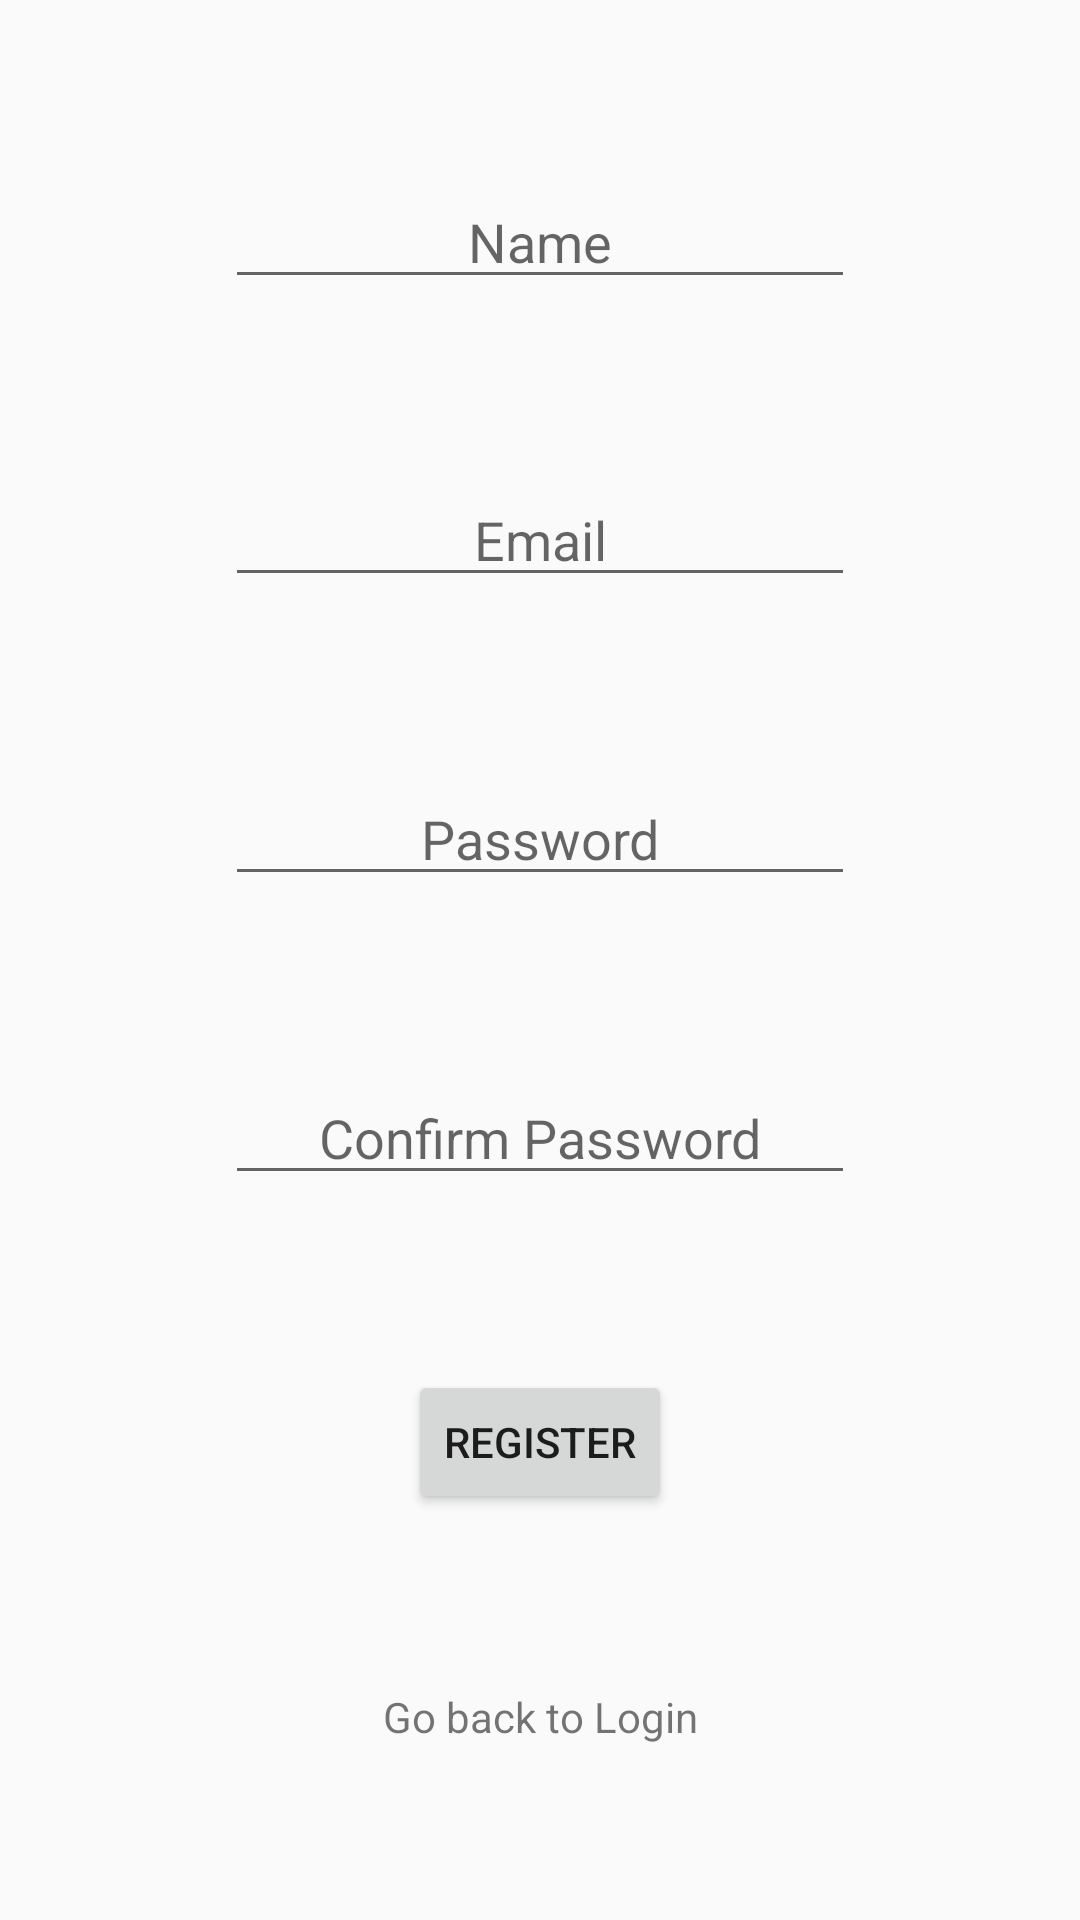

Reconstruct the res/layout file that produces this screen, plus the resources it refers to.
<!-- AndroidManifest.xml: activity theme AppCustomTheme -->
<!-- res/layout/activity_register.xml -->
<?xml version="1.0" encoding="utf-8"?>
<android.support.constraint.ConstraintLayout xmlns:android="http://schemas.android.com/apk/res/android"
    xmlns:app="http://schemas.android.com/apk/res-auto"
    xmlns:tools="http://schemas.android.com/tools"
    android:layout_width="match_parent"
    android:layout_height="match_parent"
    tools:context="com.edu.uninorte.uniapuestas.RegisterActivity"
    tools:layout_editor_absoluteY="25dp">


    <EditText
        android:id="@+id/campoNombre"
        android:layout_width="wrap_content"
        android:layout_height="wrap_content"
        android:ems="10"
        android:hint="Name"
        android:inputType="textPersonName"
        android:textAlignment="center"
        app:layout_constraintBottom_toTopOf="@+id/campoEmail"
        app:layout_constraintHorizontal_bias="0.5"
        app:layout_constraintLeft_toLeftOf="parent"
        app:layout_constraintRight_toRightOf="parent"
        app:layout_constraintTop_toTopOf="parent" />

    <EditText
        android:id="@+id/campoEmail"
        android:layout_width="wrap_content"
        android:layout_height="wrap_content"
        android:ems="10"
        android:hint="Email"
        android:inputType="textPersonName"
        android:textAlignment="center"
        app:layout_constraintBottom_toTopOf="@+id/campoPassword"
        app:layout_constraintHorizontal_bias="0.5"
        app:layout_constraintLeft_toLeftOf="parent"
        app:layout_constraintRight_toRightOf="parent"
        app:layout_constraintTop_toBottomOf="@+id/campoNombre" />

    <EditText
        android:id="@+id/campoPassword"
        android:layout_width="wrap_content"
        android:layout_height="wrap_content"
        android:ems="10"
        android:hint="Password"
        android:inputType="textPersonName"
        android:textAlignment="center"
        app:layout_constraintBottom_toTopOf="@+id/campoConfirmPassword"
        app:layout_constraintHorizontal_bias="0.5"
        app:layout_constraintLeft_toLeftOf="parent"
        app:layout_constraintRight_toRightOf="parent"
        app:layout_constraintTop_toBottomOf="@+id/campoEmail" />

    <EditText
        android:id="@+id/campoConfirmPassword"
        android:layout_width="wrap_content"
        android:layout_height="wrap_content"
        android:ems="10"
        android:hint="Confirm Password"
        android:inputType="textPersonName"
        android:textAlignment="center"
        app:layout_constraintBottom_toTopOf="@+id/button2"
        app:layout_constraintHorizontal_bias="0.5"
        app:layout_constraintLeft_toLeftOf="parent"
        app:layout_constraintRight_toRightOf="parent"
        app:layout_constraintTop_toBottomOf="@+id/campoPassword" />

    <Button
        android:id="@+id/button2"
        android:layout_width="wrap_content"
        android:layout_height="wrap_content"
        android:onClick="onClickButtonRegister"
        android:text="Register"
        app:layout_constraintBottom_toTopOf="@+id/textView4"
        app:layout_constraintHorizontal_bias="0.5"
        app:layout_constraintLeft_toLeftOf="parent"
        app:layout_constraintRight_toRightOf="parent"
        app:layout_constraintTop_toBottomOf="@+id/campoConfirmPassword" />

    <TextView
        android:id="@+id/textView4"
        android:layout_width="wrap_content"
        android:layout_height="wrap_content"
        android:onClick="onClickLabelGoBackLogin"
        android:text="Go back to Login"
        app:layout_constraintBottom_toBottomOf="parent"
        app:layout_constraintHorizontal_bias="0.5"
        app:layout_constraintLeft_toLeftOf="parent"
        app:layout_constraintRight_toRightOf="parent"
        app:layout_constraintTop_toBottomOf="@+id/button2" />
</android.support.constraint.ConstraintLayout>
<!-- resources referenced by this layout -->
<resources>
  <style name="AppCustomTheme" parent="Theme.AppCompat.Light.DarkActionBar">
          
          <item name="colorPrimary">@color/colorBarYellow</item>
          <item name="colorPrimaryDark">@color/colorBarYellowDark</item>
          <item name="colorAccent">@color/colorAccent</item>
      </style>
  <color name="colorBarYellow">#FFC400</color>
  <color name="colorBarYellowDark">#f9d854</color>
  <color name="colorAccent">#FF4081</color>
</resources>
